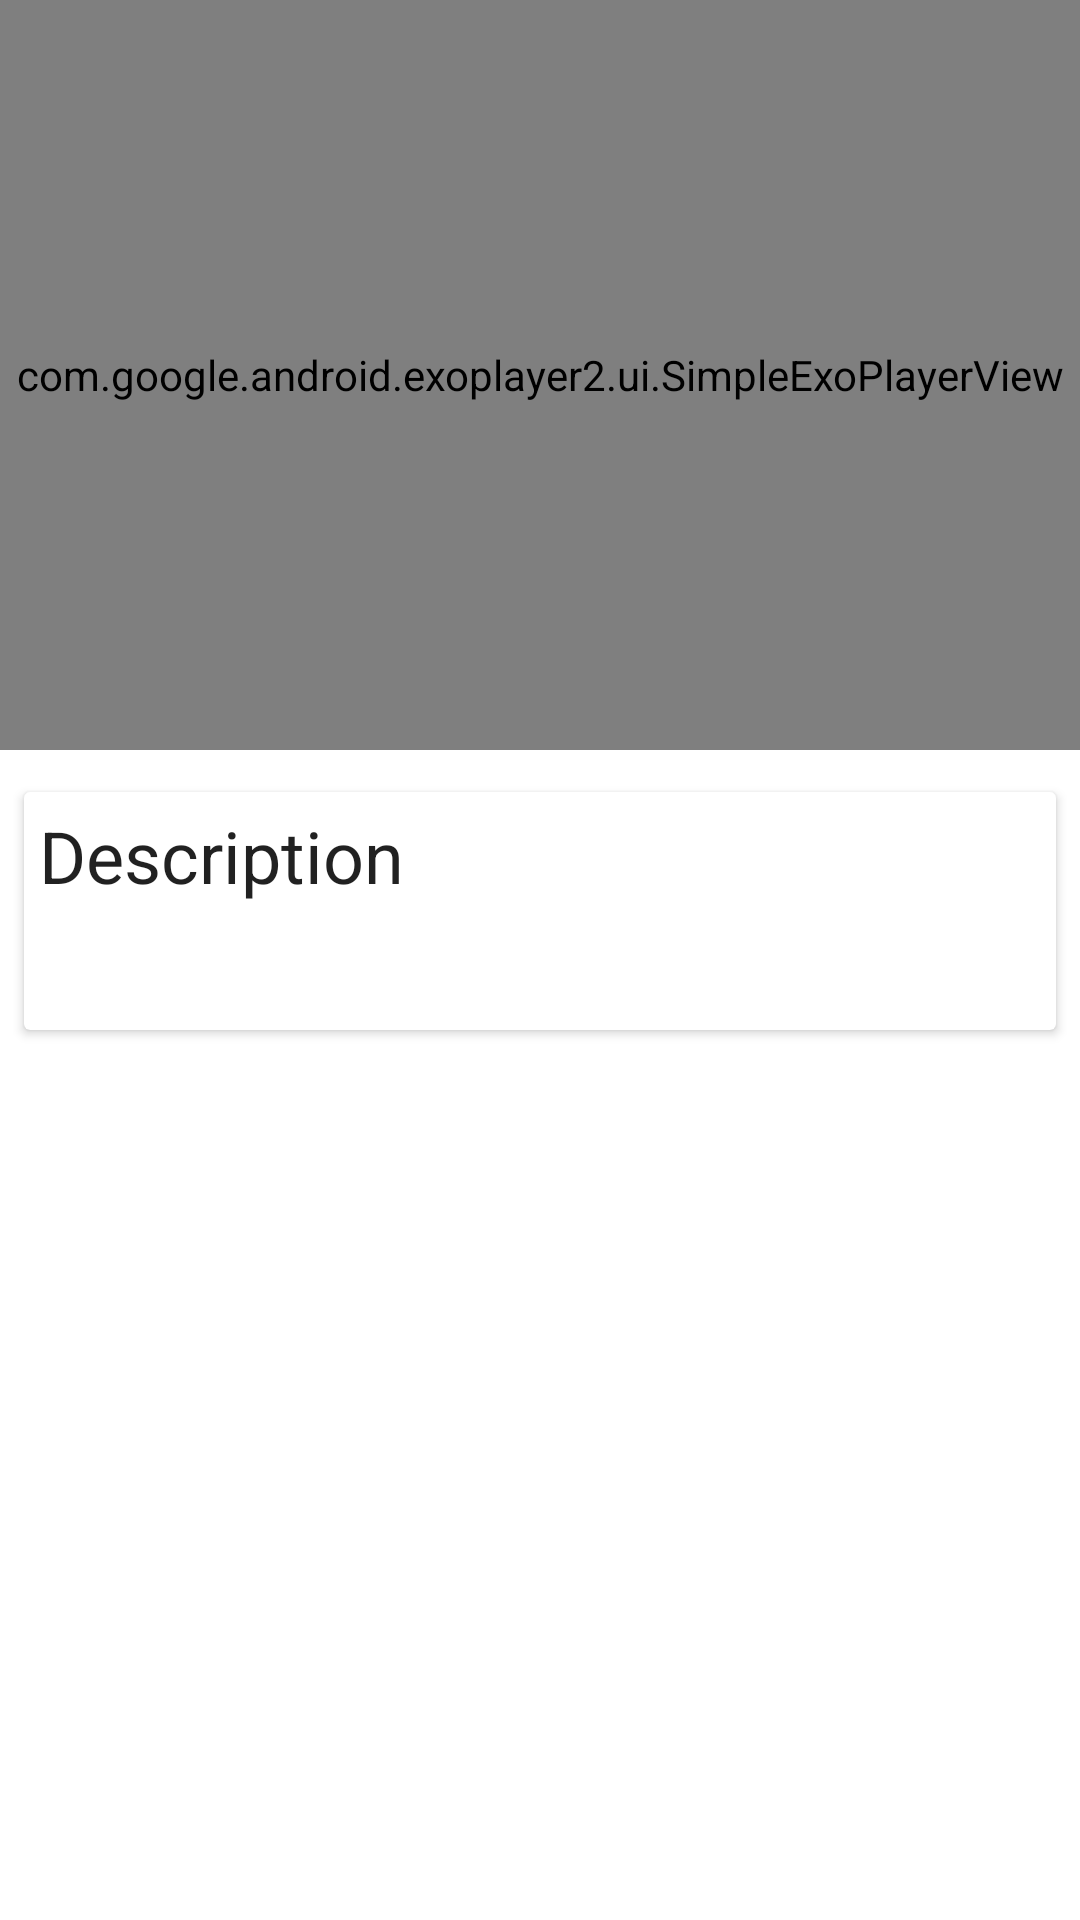

Produce the Android XML layout that renders to this screen, including the resource entries it uses.
<!-- AndroidManifest.xml: application theme AppTheme -->
<!-- res/layout/content_video.xml -->
<?xml version="1.0" encoding="utf-8"?>
<android.support.constraint.ConstraintLayout xmlns:android="http://schemas.android.com/apk/res/android"
    xmlns:app="http://schemas.android.com/apk/res-auto"
    xmlns:tools="http://schemas.android.com/tools"
    android:layout_width="match_parent"
    android:layout_height="match_parent"
    tools:context="com.example.android.bakingapp.VideoActivity">

    <FrameLayout
        android:layout_width="0dp"
        android:layout_height="250dp"
        app:layout_constraintTop_toTopOf="parent"
        app:layout_constraintRight_toRightOf="parent"
        app:layout_constraintLeft_toLeftOf="parent"
        app:layout_constraintHorizontal_bias="0.0"
        android:id="@+id/frameLayout">

        <com.google.android.exoplayer2.ui.SimpleExoPlayerView
            android:layout_width="match_parent"
            android:layout_height="match_parent"
            android:id="@+id/exoView">

        </com.google.android.exoplayer2.ui.SimpleExoPlayerView>

        <ProgressBar
            android:layout_width="wrap_content"
            android:layout_height="wrap_content"
            android:layout_gravity="center"
            android:id="@+id/videoProgress"
            android:visibility="invisible"/>

    </FrameLayout>

    <android.support.v7.widget.CardView
        android:layout_width="0dp"
        android:layout_height="wrap_content"
        android:layout_marginTop="14dp"
        app:layout_constraintTop_toBottomOf="@+id/frameLayout"
        android:layout_marginRight="8dp"
        app:layout_constraintRight_toRightOf="parent"
        android:layout_marginLeft="8dp"
        app:layout_constraintLeft_toLeftOf="parent" >

        <LinearLayout
            android:layout_width="match_parent"
            android:layout_height="match_parent"
            android:orientation="vertical">

        <TextView
            android:layout_width="match_parent"
            android:layout_height="match_parent"
            android:text="Description"
            android:layout_margin="5dp"
            android:textAppearance="@style/TextAppearance.AppCompat.Headline"/>

    <TextView
        android:layout_width="wrap_content"
        android:layout_height="wrap_content"
        android:layout_margin="5dp"
        android:id="@+id/descriptionText"
        android:textStyle="normal"
        android:textSize="20dp"/>
        </LinearLayout>

    </android.support.v7.widget.CardView>

</android.support.constraint.ConstraintLayout>
<!-- resources referenced by this layout -->
<resources>

</resources>
